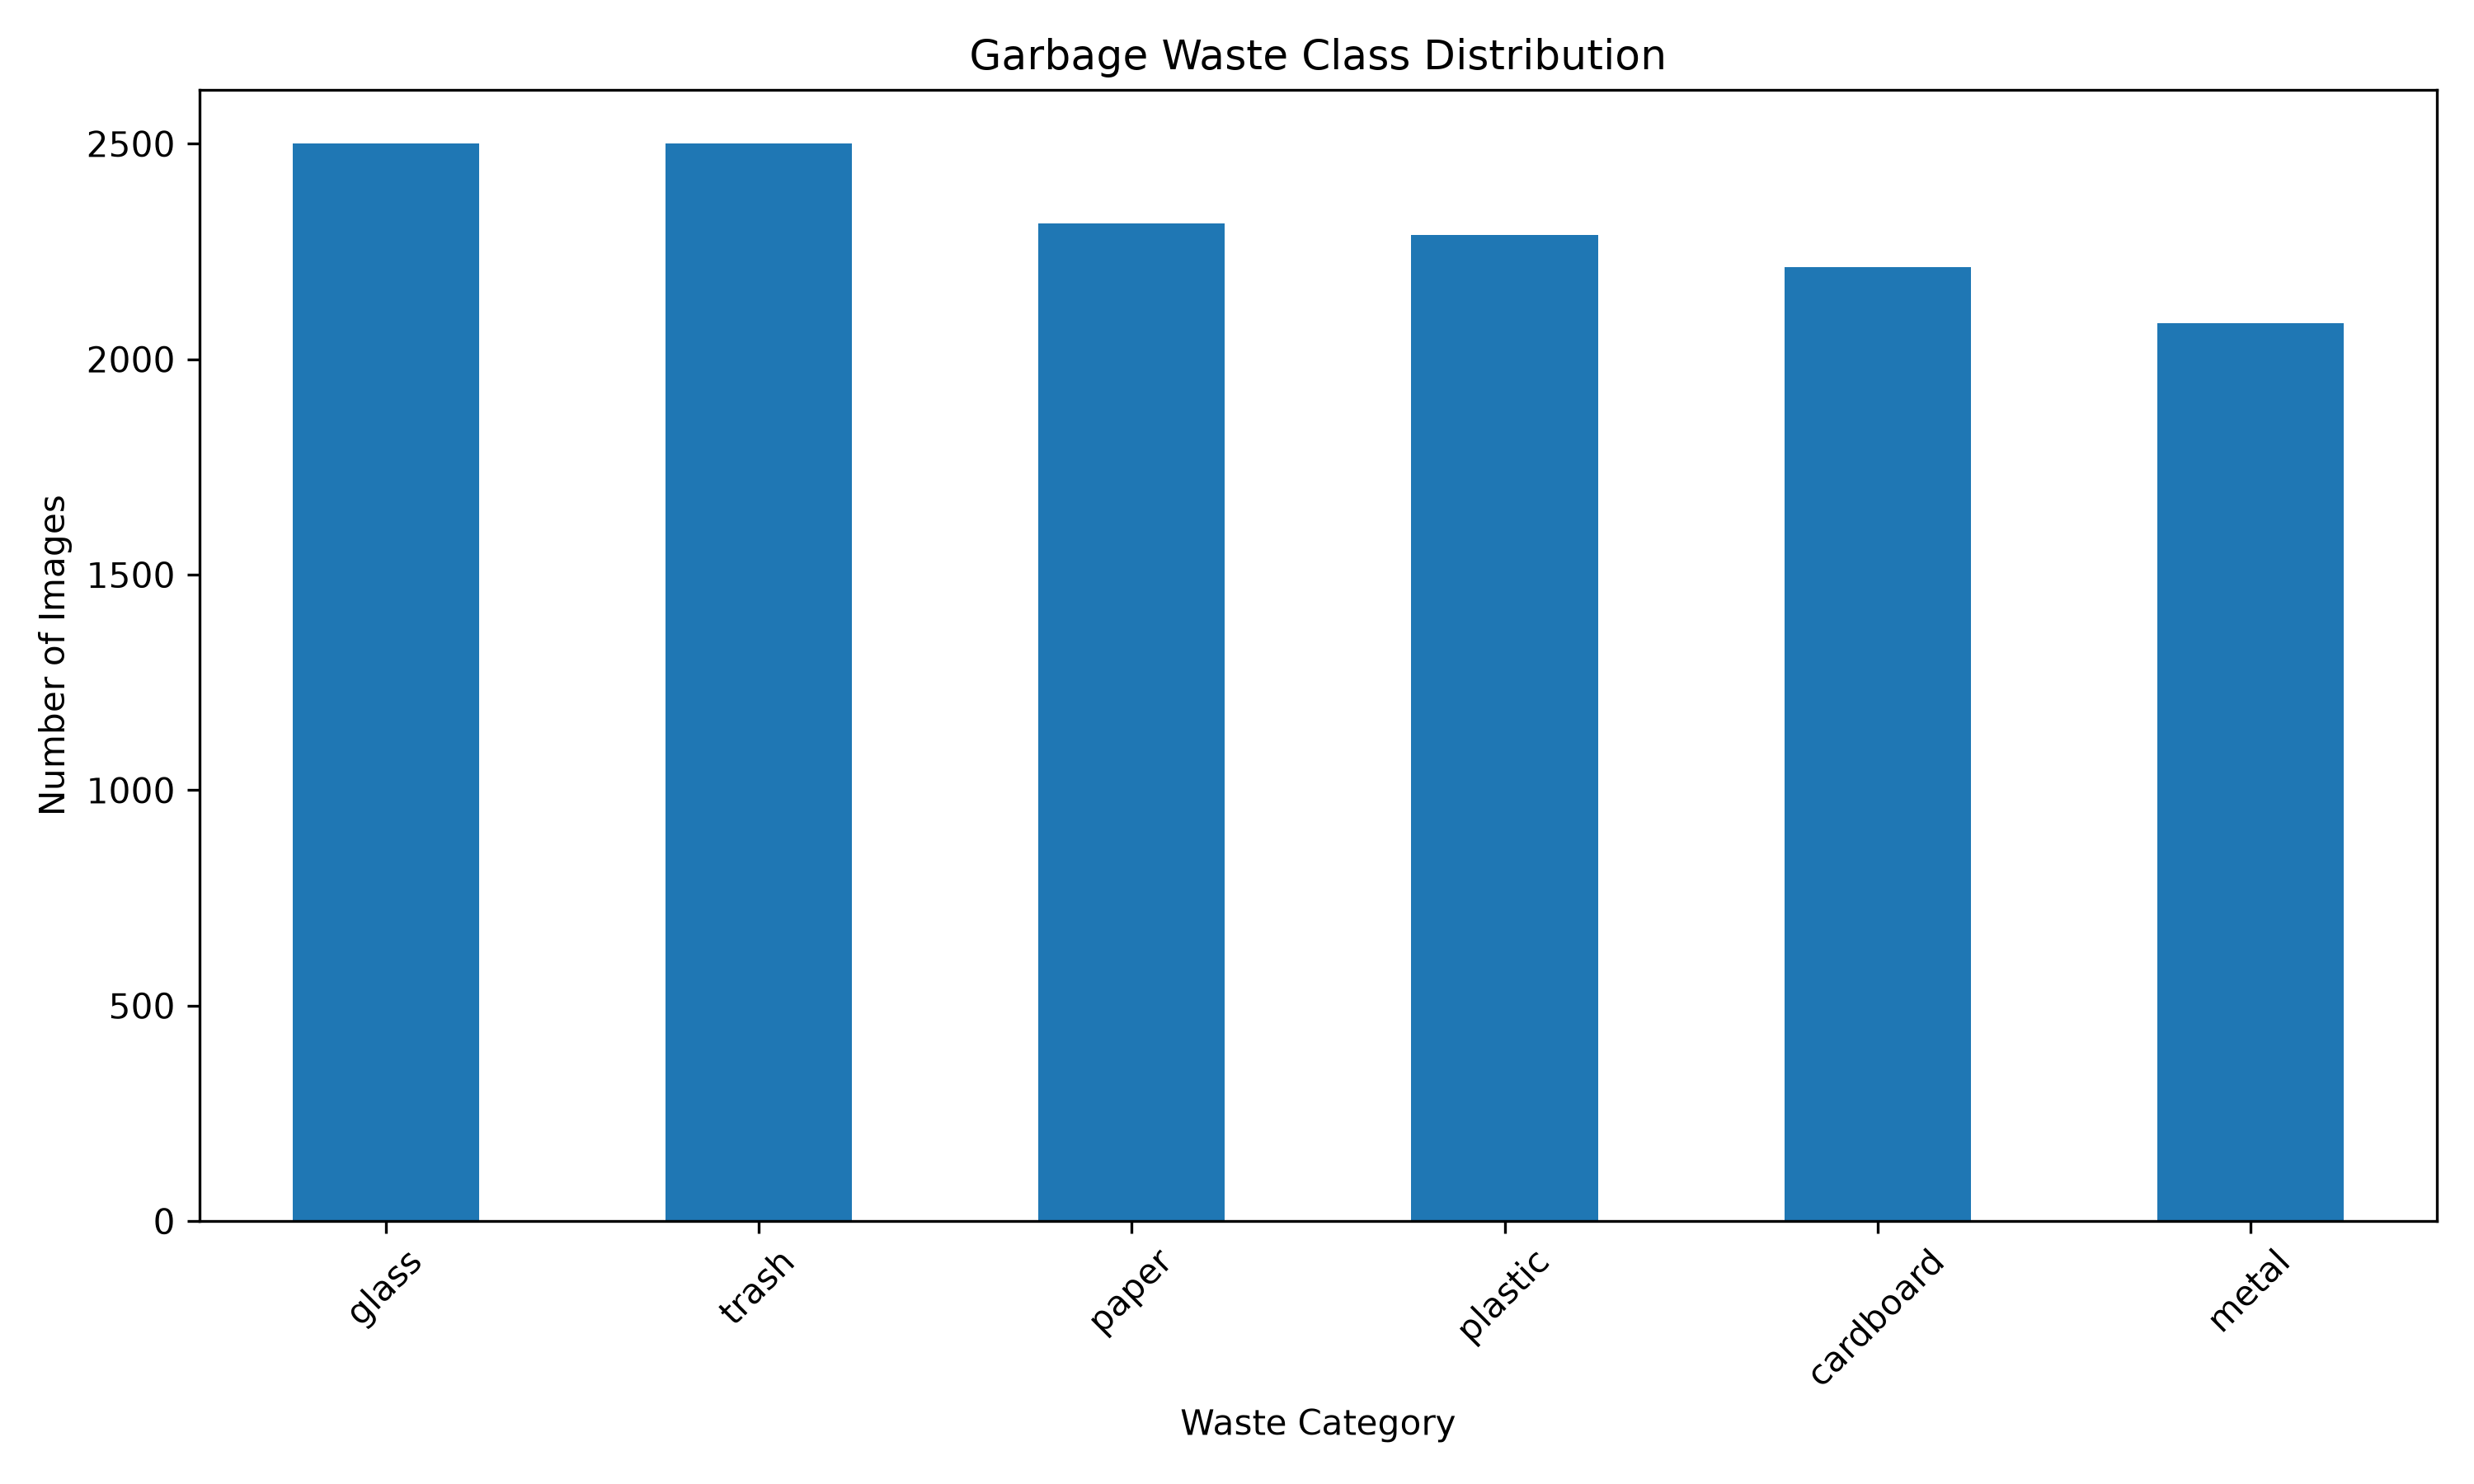

The data file committed next to this chart (first rows):
class, image_count
glass, 2500
trash, 2500
paper, 2315
plastic, 2288
cardboard, 2214
metal, 2084
